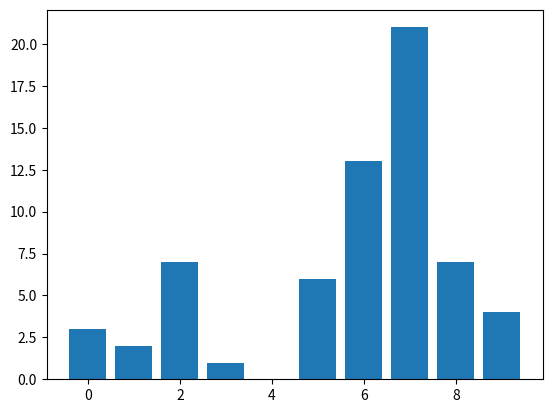

The matplotlib source for this figure:
# coding: utf-8
import numpy as np
import matplotlib.pyplot as plt

def lineChart():
    t=[845.8,849.94,845.08,847.01,847.27,854.52,845.22,851.44,843.79,846.64,847.22,846.24,846.37,847.4,852.89,849.1,850.42,840.18,847.78,844.86,845.09,848.67,850.34,849.79,848.36,849.62,846.17,852.87,853.21,852.72,850.66,849.82,848.95,849.02,850.05,853.09,851.88,850.45,849.57,849.62,846.49,847.3,851.49,846.81,847.94,849.98,847.52,846.83,854.31,854.61,853.96,854.19,852.84,848.31,848.88,855.01,857.76,842.07,849.98,851,848.62,849.37,852.68,844.81,846,850.66,849.85,850.23,853.2,850.48,847.22,848.39,848.53,841.12,844.39,849.6,849.41,851.91,852.06,856.9,847.36,845.79,845.68,850.52,850.25,850.63,849.95,846.92,849.81,852.41,848.63,846.56,845.63,847.68,851.34,855.3,855.06,854.42,843.9,846.44,850.36,847.61,844.89,847.83,849.68,845.66,846.73,850.42,853.19,853.34,846.58,847.4,850.81,849.32,848.43,851.87,849.69,845.17,851.15,847.92,844.9,848.68,847.3,841.71,848.43,846.33,849.87,850.95,854.57,850.59,848.26,848.39,846.57,851.05,848.65,844.13,848.52,843.9,848.97,851.01,845.88,853.94,851.12,849.27,852.69,848.01,850.46,849.33,846.99,843.29,845.7,847.67,849.95,850.7,844.83,851.08,846.97,854.62,850.24,853.65,851.86,841.56,846.53,849.76,851.11,847.58,850.61,849.74,848.22,851.32,854.4,847.69,848.49,847.9,846.57,847.66,847.34,850.39,847.12,843.56,842.64,843.39,850,849.17,847.61,849.79,849.72,848.29,850.26,847.73,850.34,851.55,850.49,851.16,848.2,846.01,849.01,839.6,844.06,851.67,845.46,849.76,849.77,837.83,852.73,848.83,848.01,846.59,848.27,844.96,849.12,843.46,843.2,847.04,846.69,846.78,852.67,846.99,846.44,843.02,850.43,847.55,846.63,846.6,850.77,845.38,850.52,849.45,849.39,847.68,849.14,852.66,852.05,852.55,852.66,845.39,852.08,836.93,848.25,848.8,851.45,848.13,848.47,847.31,847.98,857.58,852.47,845.96,843.14,845.36,838.45,850.51,842.61,847.95,850.45,849.59,846.59,847.66,846.02,848.02,847.74,849.57,853.6,840.93,845.33,847.99,851.92,841.2,843.02,843.49,847.15,846.53,844.66,843.14,854.51,850.28,846.91,851.73,853.92,845.07,855.21,850.34,847.15,845.61,849.22,844.98,849.51,852.6,851.47,846.07,850.65,854.74,849.59,845.72,849.22,851.39,850.39,849.2,844.85,853.23,849.12,849.33,850.25,841.82,849.03,847.93,850.63,855.26,849.34,845.39,845.34,842.79,846.03,843.76,848,845.65,850.22,845.34,849.1,848.4,852.32,850.11,844.7,844.75,840.67,852.75,846.47,850.22,850.01,848.11,851.79,849.54,847.62,844.94,848.06,846.42,847.93,845.42,847.79,845.29,843.41,842.86,849.41,852.49,849.46,851.6,851.24,845.94,847.86,847.55,845.38,846.24,853.49,847.07,850.81,848.44,847.53,848.66,845.71,844.73,845.8]
    y=t
    x=range(0,len(y));
    #x = [a*1-100 for a in x]
    
    print(len(y))
    # 绘制图形
    plt.plot(x, y)

def barChart():
    # 这两行代码解决 plt 中文显示的问题
    plt.rcParams['font.sans-serif'] = ['SimHei']
    plt.rcParams['axes.unicode_minus'] = False

    waters = ('碳酸饮料', '绿茶', '矿泉水', '果汁', '其他')
    buy_number = [6, 7, 6, 1, 2]

    plt.bar(waters, buy_number)
    plt.title('男性购买饮用水情况的调查结果')

    plt.show()
    
    
#barChart()



def histogram():
    matrix=[
        [0,5,7,7,5,6,7,8],
        [7,2,6,2,6,5,6,8],
        [6,9,7,7,0,7,2,7],
        [6,6,1,7,6,7,7,5],
        [9,6,0,7,8,2,6,7],
        [2,8,8,2,7,6,7,8],
        [7,3,2,6,1,7,5,8],
        [9,9,5,6,7,7,7,7]
        ]


    n=np.zeros((10))
    print(n)
    for i in range(len(matrix)):
       for  j in range(len(matrix[i])):
             n[matrix[i][j]]+=1;
             
    plt.bar(np.arange(10), n)

histogram()

